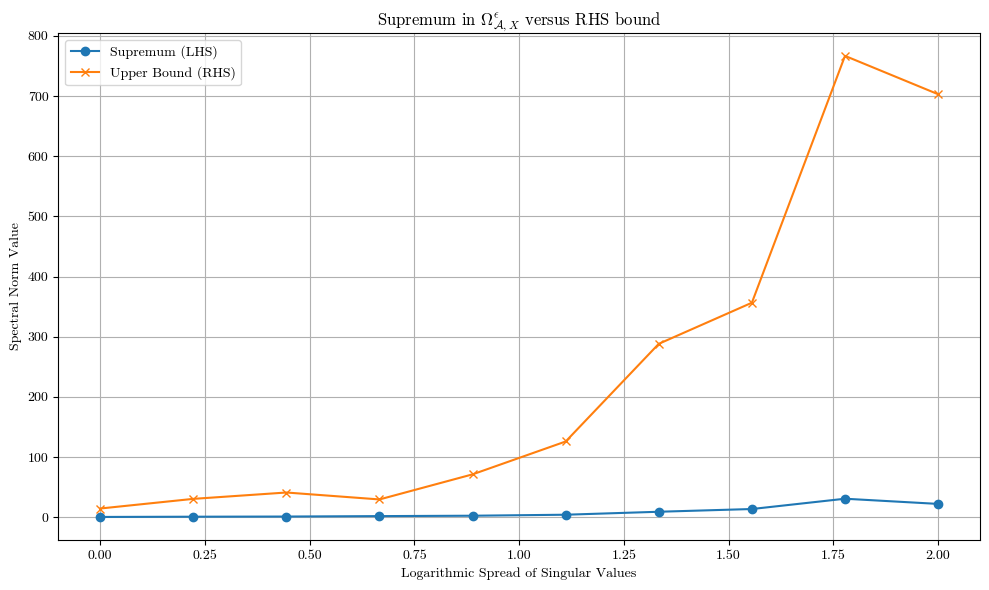

Reproduce this figure in Python.
import numpy as np
from numpy.linalg import svd, norm
from scipy.linalg import expm
import matplotlib.pyplot as plt

# Updated the output font for presentation purposes. Switched from sans serif to Computer Modern as used in LaTeX.
plt.rcParams.update({
    "text.usetex": False,
    "mathtext.fontset": "cm",
    "font.family": "serif",
    "font.serif": ["cmr10"]  # Use Computer Modern Roman as the serif font
})


def generate_near_symmetric_matrix(n, k, delta, spread_factor, seed=None):
    """
    We aim to make a near symmetric matrix, through mixing our U and V but a 'target orthogonal matrix'
    in order to make sure they are sufficiently close in structure. Q is made through skewing the identity.
    """
    if seed is not None:
        np.random.seed(seed)

    U_full, _ = np.linalg.qr(np.random.randn(n, n))
    V_full, _ = np.linalg.qr(np.random.randn(n, n))
    U = U_full[:, :k]
    V = V_full[:, :k]

    Q = np.eye(k)
    if delta > 0:
        perturbation = delta * np.random.randn(k, k)
        perturbation = (perturbation - perturbation.T) / 2
        Q = expm(perturbation)

    V_target = U @ Q
    t = 1 - delta
    V_new = t * V_target + (1 - t) * V
    V_new, _ = np.linalg.qr(V_new)

    singular_values = np.logspace(0, spread_factor, k)[::-1]  # spread control
    S = np.diag(singular_values)

    F = U @ S @ V_new.T
    actual_delta = min(norm(U.T @ V_new - Q_test, 2) for Q_test in [np.eye(k), -np.eye(k)])

    return F, U, S, V_new, actual_delta, Q


def construct_matrix_set(F, k, copies=5):
    """
    This functions outputs a toy set of matrices given by \Omega_{F,X}^{\epsilon}. We define the
    rank-k truncation of the SVD of F to be A, then AX = FX, and to increase the set, we append
    the lower rows with multiples of the upper rows of A to ensure rank(A) = k.
    """
    X = np.eye(F.shape[0], k)
    Uf, Sf, Vhf = svd(F, full_matrices=False)
    A = Uf[:, :k] @ np.diag(Sf[:k]) @ Vhf[:k, :]
    omega = [A.copy()]
    for i in range(1, copies):
        A_mod = A.copy()
        A_mod[:, -i] = A[:, 0]
        omega.append(A_mod)
    return omega, X, A


def calculate_upper_bound(A, F, X, epsilon, delta, omega_set):
    """
    This functionc calculates the upper bound of the theorem, 
    through calculating c as well as the norm of FX and the singular values of F.
    """
    k = np.linalg.matrix_rank(F)
    FX = F @ X

    U_F, S_F, V_Ft = svd(F, full_matrices=False)
    XtV = X.T @ V_Ft.T
    sing_vals = np.linalg.svdvals(XtV)
    sing_val_max = sing_vals[0]
    sing_val_min = sing_vals[-1]

    if sing_val_min < 1e-12:
        raise ValueError("Singular value too small")

    c = sing_val_max / (sing_val_min ** 2)
    supremum = max(norm(A - mat, 2) for mat in omega_set)
    factor = (c ** 2 * (np.sqrt(2 * epsilon) + np.sqrt(2 * delta))) / (1 - (np.sqrt(2 * epsilon) + np.sqrt(2 * delta)))

    validation = c * (np.sqrt(2 * epsilon) + np.sqrt(2 * delta))

    FX_norm = norm(FX, 2)
    bound = 4 * FX_norm * factor
    return supremum, bound, validation


# Loop the above functions for a singular value spread from 10^0 to 10^2
n, k = 50, 5
epsilon = 0.1
delta = epsilon # for simplicity
copies = 10

spread_factors = np.linspace(0, 2, 10)  # log10 spread from 10^0 to 10^2
suprema = []
bounds = []

for i, sf in enumerate(spread_factors):
    F, *_ = generate_near_symmetric_matrix(n, k, delta, spread_factor=sf, seed=42 + i)
    _, _, _, _, actual_delta, _ = generate_near_symmetric_matrix(n, k, delta, spread_factor=sf, seed=42 + i)
    omega_set, X, A = construct_matrix_set(F, k, copies)
    diff, bound, valid = calculate_upper_bound(A, F, X, epsilon, delta, omega_set)
    print("validation = ", valid)
    suprema.append(diff)
    bounds.append(bound)
    print("actual_delta = ",actual_delta)
    print("LHS supremum =", diff)

plt.figure(figsize=(10, 6))
plt.plot(spread_factors, suprema, label="Supremum (LHS)", marker='o')
plt.plot(spread_factors, bounds, label="Upper Bound (RHS)", marker='x')
plt.xlabel("Logarithmic Spread of Singular Values")
plt.ylabel("Spectral Norm Value")
plt.title(r'Supremum in $\Omega_{\mathcal{A},X}^{\epsilon}$ versus RHS bound')
plt.legend()
plt.grid(True)
plt.tight_layout()
plt.show()
